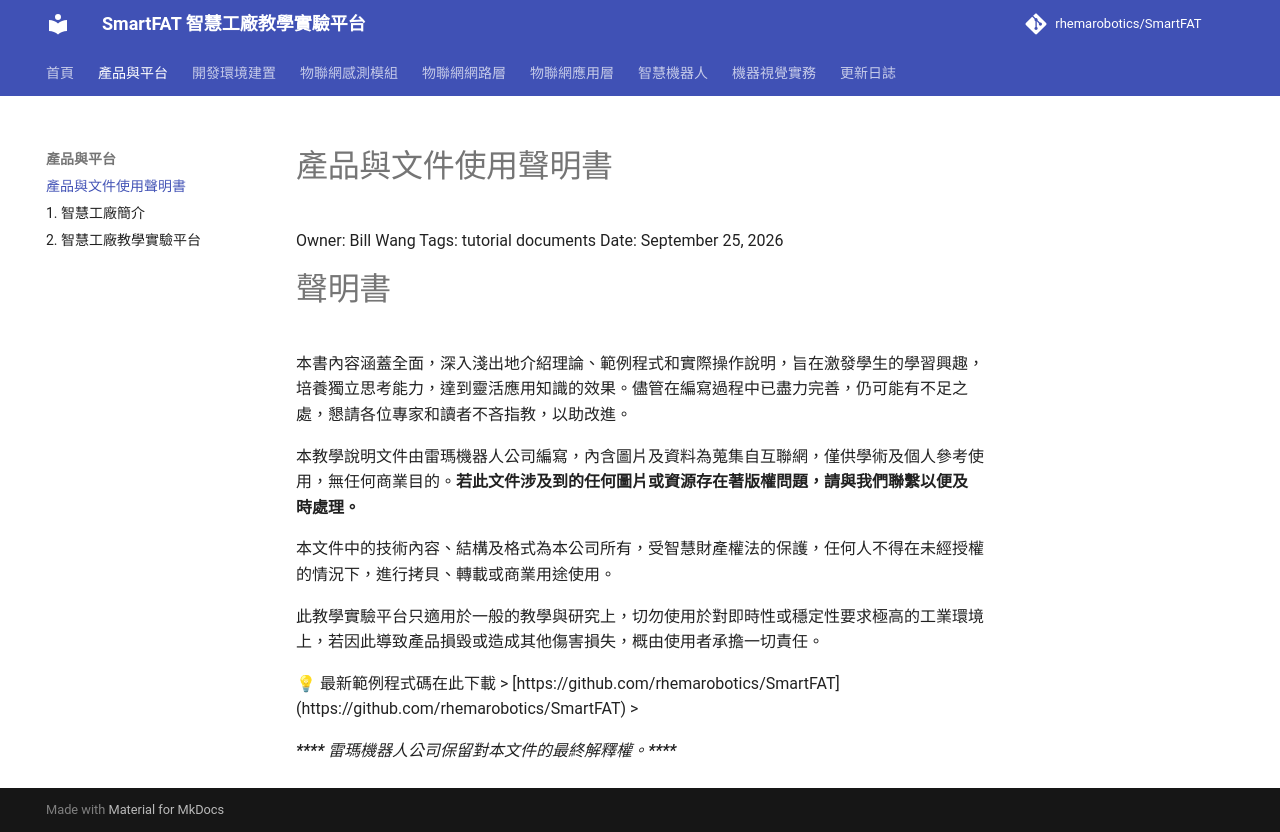

repository: rhemarobotics/SmartFAT · page: product/disclaimer/index.html · generator: mkdocs

# 產品與文件使用聲明書

Owner: Bill Wang
Tags: tutorial documents
Date: September 25, 2026

# 聲明書

本書內容涵蓋全面，深入淺出地介紹理論、範例程式和實際操作說明，旨在激發學生的學習興趣，培養獨立思考能力，達到靈活應用知識的效果。儘管在編寫過程中已盡力完善，仍可能有不足之處，懇請各位專家和讀者不吝指教，以助改進。

本教學說明文件由雷瑪機器人公司編寫，內含圖片及資料為蒐集自互聯網，僅供學術及個人參考使用，無任何商業目的。**若此文件涉及到的任何圖片或資源存在著版權問題，請與我們聯繫以便及時處理。**

本文件中的技術內容、結構及格式為本公司所有，受智慧財產權法的保護，任何人不得在未經授權的情況下，進行拷貝、轉載或商業用途使用。

此教學實驗平台只適用於一般的教學與研究上，切勿使用於對即時性或穩定性要求極高的工業環境上，若因此導致產品損毀或造成其他傷害損失，概由使用者承擔一切責任。

<aside>
💡

最新範例程式碼在此下載

> [https://github.com/rhemarobotics/SmartFAT](https://github.com/rhemarobotics/SmartFAT)
> 
</aside>

***************************** 雷瑪機器人公司保留對本文件的最終解釋權。*****************************
